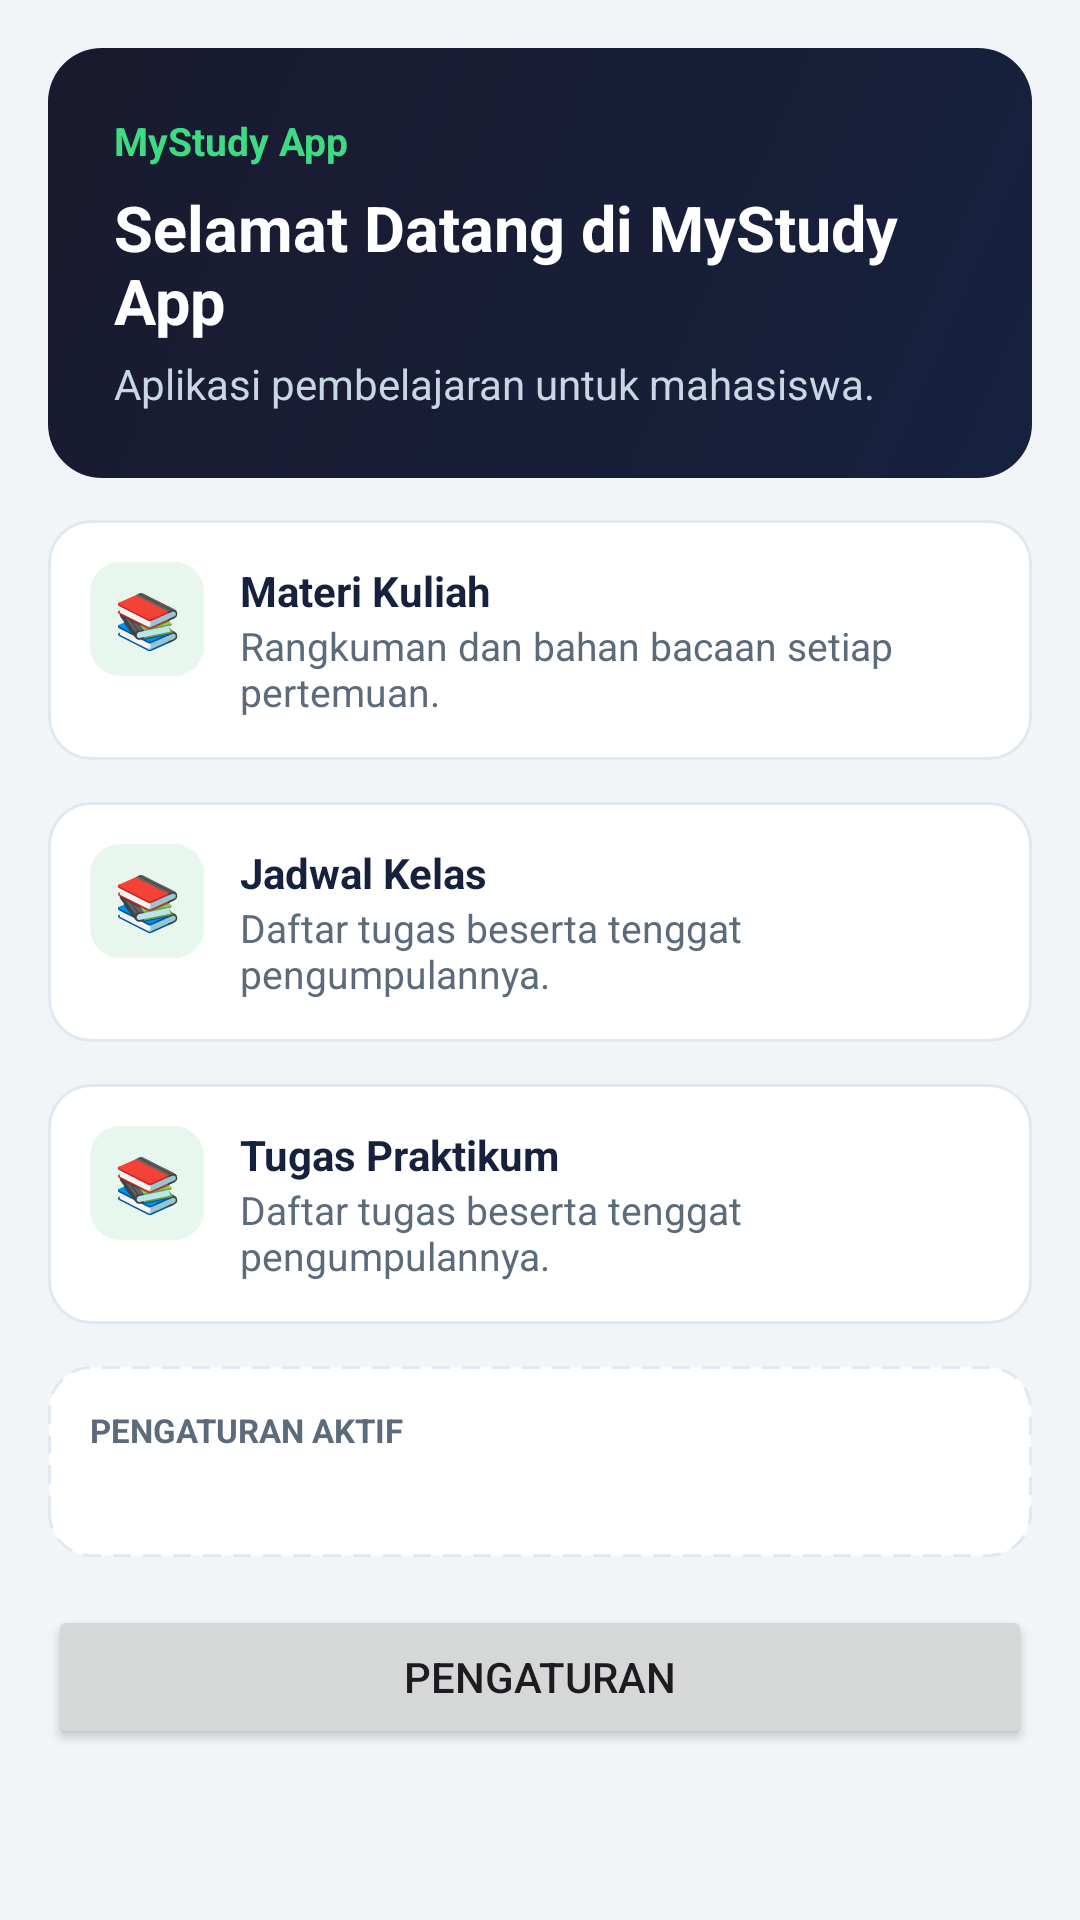

Produce the Android XML layout that renders to this screen, including the resource entries it uses.
<!-- AndroidManifest.xml: application theme Theme.MyStudyApp -->
<!-- res/layout/activity_main.xml -->
<?xml version="1.0" encoding="utf-8"?>
<ScrollView xmlns:android="http://schemas.android.com/apk/res/android"
    android:layout_width="match_parent"
    android:layout_height="match_parent"
    android:background="@color/warna_latar"
    android:fillViewport="true">

    <LinearLayout
        android:layout_width="match_parent"
        android:layout_height="wrap_content"
        android:orientation="vertical"
        android:padding="16dp">

        
        <LinearLayout
            android:layout_width="match_parent"
            android:layout_height="wrap_content"
            android:background="@drawable/bg_header"
            android:orientation="vertical"
            android:padding="22dp">

            <TextView
                android:id="@+id/tvNamaApp"
                android:layout_width="wrap_content"
                android:layout_height="wrap_content"
                android:text="@string/app_name"
                android:textColor="@color/warna_aksen"
                android:textSize="13sp"
                android:textStyle="bold" />

            <TextView
                android:id="@+id/tvJudul"
                android:layout_width="match_parent"
                android:layout_height="wrap_content"
                android:layout_marginTop="6dp"
                android:text="@string/judul_utama"
                android:textColor="#FFFFFF"
                android:textSize="21sp"
                android:textStyle="bold" />

            <TextView
                android:id="@+id/tvSubJudul"
                android:layout_width="match_parent"
                android:layout_height="wrap_content"
                android:layout_marginTop="4dp"
                android:text="@string/sub_utama"
                android:textColor="#C9D6E4"
                android:textSize="14sp" />
        </LinearLayout>

        
        <LinearLayout
            android:layout_width="match_parent"
            android:layout_height="wrap_content"
            android:layout_marginTop="14dp"
            android:background="@drawable/bg_kartu"
            android:orientation="horizontal"
            android:padding="14dp">

            <TextView
                android:layout_width="38dp"
                android:layout_height="38dp"
                android:background="@drawable/bg_ikon"
                android:gravity="center"
                android:text="📚"
                android:textSize="18sp" />

            <LinearLayout
                android:layout_width="match_parent"
                android:layout_height="wrap_content"
                android:layout_marginStart="12dp"
                android:orientation="vertical">

                <TextView
                    android:layout_width="match_parent"
                    android:layout_height="wrap_content"
                    android:text="@string/materi_judul"
                    android:textColor="@color/warna_teks_utama"
                    android:textStyle="bold" />

                <TextView
                    android:id="@+id/tvMateriIsi"
                    android:layout_width="match_parent"
                    android:layout_height="wrap_content"
                    android:text="@string/materi_isi"
                    android:textColor="@color/warna_teks_sekunder"
                    android:textSize="13sp" />
            </LinearLayout>
        </LinearLayout>

        
        <LinearLayout
            android:layout_width="match_parent"
            android:layout_height="wrap_content"
            android:layout_marginTop="14dp"
            android:background="@drawable/bg_kartu"
            android:orientation="horizontal"
            android:padding="14dp">

            <TextView
                android:layout_width="38dp"
                android:layout_height="38dp"
                android:background="@drawable/bg_ikon"
                android:gravity="center"
                android:text="📚"
                android:textSize="18sp" />

            <LinearLayout
                android:layout_width="match_parent"
                android:layout_height="wrap_content"
                android:layout_marginStart="12dp"
                android:orientation="vertical">

                <TextView
                    android:layout_width="match_parent"
                    android:layout_height="wrap_content"
                    android:text="@string/jadwal_judul"
                    android:textColor="@color/warna_teks_utama"
                    android:textStyle="bold" />

                <TextView
                    android:id="@+id/tvJadwalIsi"
                    android:layout_width="match_parent"
                    android:layout_height="wrap_content"
                    android:text="@string/tugas_isi"
                    android:textColor="@color/warna_teks_sekunder"
                    android:textSize="13sp" />
            </LinearLayout>
        </LinearLayout>
        
        <LinearLayout
            android:layout_width="match_parent"
            android:layout_height="wrap_content"
            android:layout_marginTop="14dp"
            android:background="@drawable/bg_kartu"
            android:orientation="horizontal"
            android:padding="14dp">

            <TextView
                android:layout_width="38dp"
                android:layout_height="38dp"
                android:background="@drawable/bg_ikon"
                android:gravity="center"
                android:text="📚"
                android:textSize="18sp" />

            <LinearLayout
                android:layout_width="match_parent"
                android:layout_height="wrap_content"
                android:layout_marginStart="12dp"
                android:orientation="vertical">

                <TextView
                    android:layout_width="match_parent"
                    android:layout_height="wrap_content"
                    android:text="@string/tugas_judul"
                    android:textColor="@color/warna_teks_utama"
                    android:textStyle="bold" />

                <TextView
                    android:id="@+id/tvTugasIsi"
                    android:layout_width="match_parent"
                    android:layout_height="wrap_content"
                    android:text="@string/tugas_isi"
                    android:textColor="@color/warna_teks_sekunder"
                    android:textSize="13sp" />
            </LinearLayout>
        </LinearLayout>
        

        
        <LinearLayout
            android:layout_width="match_parent"
            android:layout_height="wrap_content"
            android:layout_marginTop="14dp"
            android:background="@drawable/bg_kotak_ringkasan"
            android:orientation="vertical"
            android:padding="14dp">

            <TextView
                android:layout_width="wrap_content"
                android:layout_height="wrap_content"
                android:text="@string/label_pengaturan_aktif"
                android:textAllCaps="true"
                android:textColor="@color/warna_teks_sekunder"
                android:textSize="11sp"
                android:textStyle="bold" />

            <TextView
                android:id="@+id/tvRingkasan"
                android:layout_width="match_parent"
                android:layout_height="wrap_content"
                android:layout_marginTop="2dp"
                android:textColor="@color/warna_teks_utama"
                android:textSize="14sp"
                android:textStyle="bold" />
        </LinearLayout>

        
        <Button
            android:id="@+id/btnPengaturan"
            android:layout_width="match_parent"
            android:layout_height="wrap_content"
            android:layout_marginTop="16dp"
            android:text="@string/btn_pengaturan" />
    </LinearLayout>
</ScrollView>
<!-- resources referenced by this layout -->
<resources>
  <color name="warna_aksen">#3DDC84</color>
  <color name="warna_latar">#F2F5F7</color>
  <color name="warna_teks_sekunder">#5B6B7C</color>
  <color name="warna_teks_utama">#16213E</color>
  <!-- drawable bg_header (drawable) -->
  <?xml version="1.0" encoding="utf-8"?>
  <shape xmlns:android="http://schemas.android.com/apk/res/android"
      android:shape="rectangle">
      <corners android:radius="18dp" />
      <gradient
          android:startColor="@color/warna_header_mulai"
          android:endColor="@color/warna_header_akhir"
          android:angle="315" />
  </shape>
  <!-- drawable bg_ikon (drawable) -->
  <?xml version="1.0" encoding="utf-8"?>
  <shape xmlns:android="http://schemas.android.com/apk/res/android"
      android:shape="rectangle">
      <corners android:radius="10dp" />
      <solid android:color="@color/warna_ikon_latar" />
  </shape>
  <!-- drawable bg_kartu (drawable) -->
  <?xml version="1.0" encoding="utf-8"?>
  <shape xmlns:android="http://schemas.android.com/apk/res/android"
      android:shape="rectangle">
      <corners android:radius="14dp" />
      <solid android:color="@color/warna_permukaan" />
      <stroke android:width="1dp" android:color="@color/warna_garis" />
  </shape>
  <!-- drawable bg_kotak_ringkasan (drawable) -->
  <?xml version="1.0" encoding="utf-8"?>
  <shape xmlns:android="http://schemas.android.com/apk/res/android"
      android:shape="rectangle">
      <corners android:radius="14dp" />
      <solid android:color="@color/warna_permukaan" />
      <stroke android:width="1dp"
          android:color="@color/warna_garis"
          android:dashWidth="6dp"
          android:dashGap="4dp" />
  </shape>
  <string name="app_name">MyStudy App</string>
  <string name="btn_pengaturan">Pengaturan</string>
  <string name="jadwal_isi">Pengingat waktu kuliah dan ruang kelas.</string>
  <string name="jadwal_judul">Jadwal Kelas</string>
  <string name="judul_utama">Selamat Datang di MyStudy App</string>
  <string name="label_pengaturan_aktif">Pengaturan aktif</string>
  <string name="materi_isi">Rangkuman dan bahan bacaan setiap pertemuan.</string>
  <string name="materi_judul">Materi Kuliah</string>
  <string name="sub_utama">Aplikasi pembelajaran untuk mahasiswa.</string>
  <string name="tugas_isi">Daftar tugas beserta tenggat pengumpulannya.</string>
  <string name="tugas_judul">Tugas Praktikum</string>
  <style name="Theme.MyStudyApp" parent="Theme.Material3.DayNight.NoActionBar">
          <item name="android:windowBackground">@color/warna_latar</item>
          <item name="android:navigationBarColor">@color/warna_permukaan</item>
      </style>
  <color name="warna_header_mulai">#1A1A2E</color>
  <color name="warna_header_akhir">#16213E</color>
  <color name="warna_ikon_latar">#E8F7EE</color>
  <color name="warna_permukaan">#FFFFFF</color>
  <color name="warna_garis">#E2E8F0</color>
</resources>
